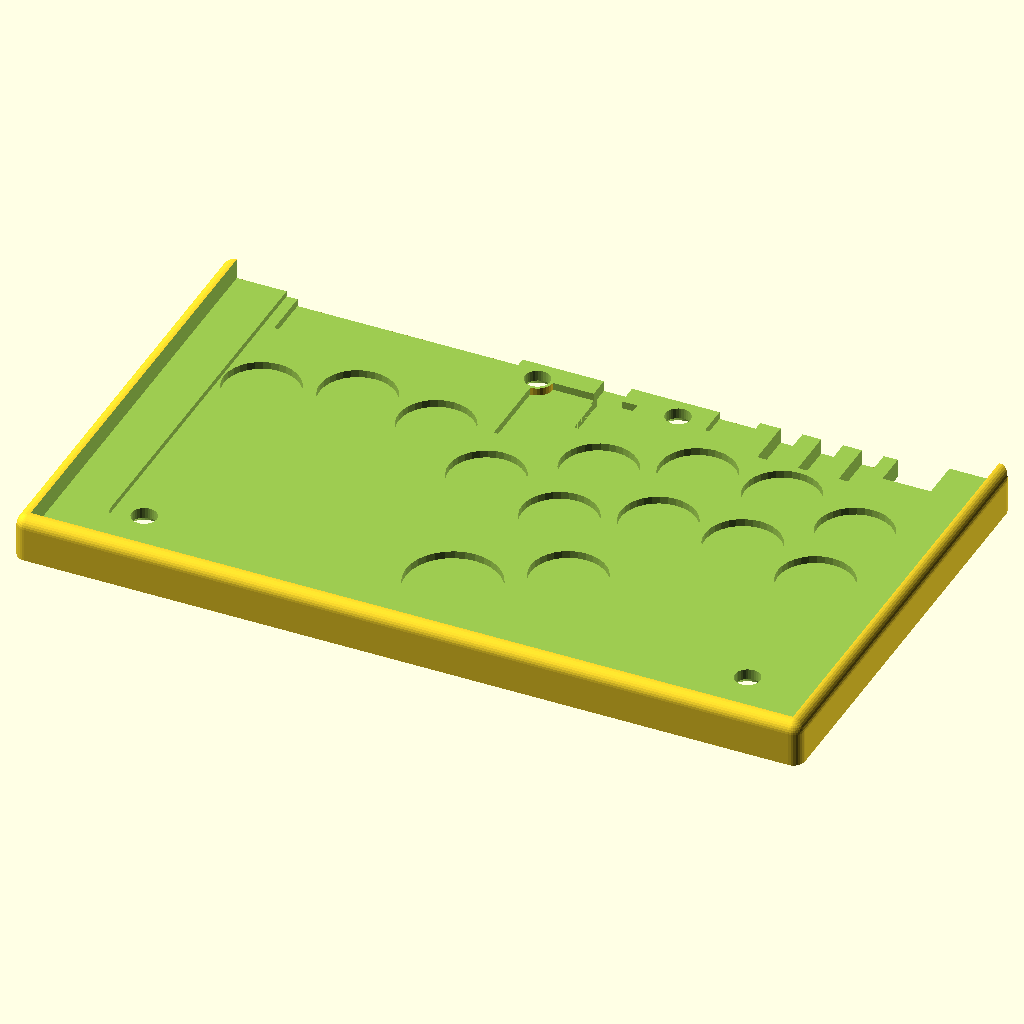
Cell 1: rendered with the file's own defaults.
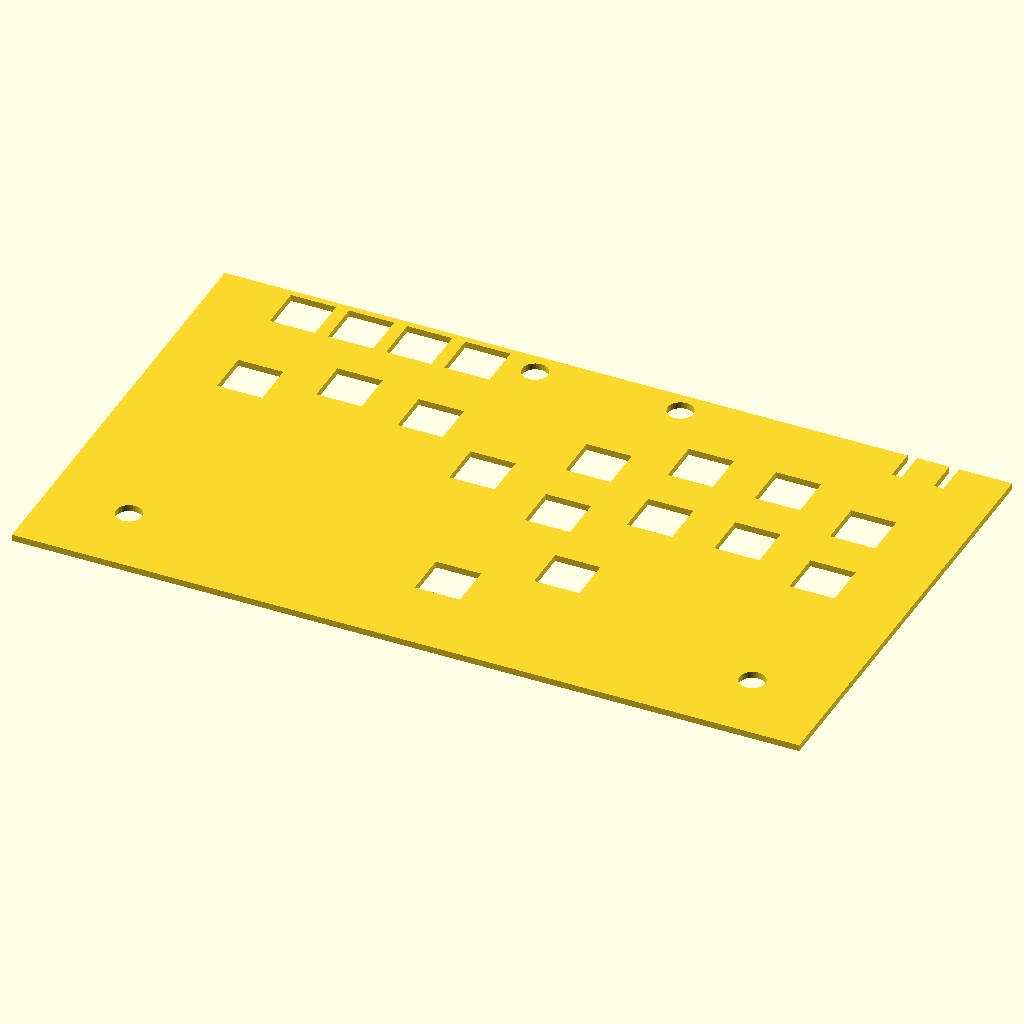
Cell 2: the same model with part = "plate".
All cells are drawn from the same view direction (rotation 55°, 0°, 25°, orthographic, colour scheme Cornfield), but the view is re-fitted for each cell, so position and scale can differ between cells as well as the parameter.
Source of the model, scad/artcase.scad:
// ArtCase: case, switch plate, top panel and fasteners for a leverless controller.
//
// Rebuilt from ArtCase-case.step, ArtCase-plate.step and ArtCase-peg.step.
// X and Y follow the STEP files: the origin is the PCB's front-left corner and
// +Y runs toward the open back edge. Z = 0 is the bottom of the case.
// The STEP parts have 0.4 mm cosmetic fillets on most edges. Those are left
// out; every other dimension follows the STEP files.
// The top panel isn't in the STEP files. It follows the top of the rect case
// (granolasummitcase_rect.blend): round wells at the buttons and one opening
// for the function row. It fills the space above the plate, so the fasteners
// clamp it down.
// The defaults are the case as designed: printed parts, four push-pin pegs,
// one piece. Other settings, all off by default:
//   fastener = "screw"   M3 countersunk screws into heat-set inserts, at `screws`
//   laser_plate/_top     the plate or top is laser cut from plate_2d / top_2d
//   plate_t, rim_h       plate and top thickness, to match bought sheet; the
//                        plate's top face stays put, so the switches still fit
//   case_size, plate_w   a bigger footprint, and a plate and top narrower than it
//   case_cuts            the case in pieces joined by bowtie keys underneath
//   case_on_edge         the case printed standing on its front edge, turned 45
//                        degrees on the bed, so a case too long to lie flat fits
//   bed_size, bed_h      fail if a printed part doesn't fit the printer
// The variant files (artcase_*.scad) set these.
//
// Check from the repo root (see ../openscad-stuff/README.md):
//   python ../openscad-stuff/scadloop.py scad/artcase.scad -D part=\"case\"
//   python ../openscad-stuff/scadloop.py scad/artcase.scad -D part=\"interference\" --expect-empty
//   python ../openscad-stuff/scadloop.py scad/artcase.scad -D part=\"assembly\" --preview
// The parts fit line-to-line, as in the STEP files (every *_fit is 0 unless a
// variant sets it). The parts touch, so the merged assembly mesh has seams
// where they meet and fails the watertight check; that is expected. The
// interference check is the real fit test.

/* [Selection] */
// A split case (see case_cuts) also has one part per piece, "case1", "case2"
// and so on from the left; "case" is still the whole case. plate_2d and
// top_2d are the flat outlines for laser cutting; export them as DXF or SVG.
part = "case";  // [case, plate, top, plate_2d, top_2d, peg, bowtie, assembly, interference]

/* [PCB] */
pcb_size = [211, 125];  // footprint; the case and plate are flush with its back edge
pcb_corner_r = 4.5;     // corner radius at the front
pcb_clear = 0.5;        // gap around the PCB in its pocket
pcb_pocket_d = 1.8;     // pocket depth under the STEP's 2 mm plate, from the floor up to its ledge

/* [Plate] */
// Plate thickness. Its top face stays where the STEP plate's is, since that
// sets the switch height above the PCB, so a thinner plate rests on a higher ledge.
plate_t = 2;
switch_hole = 14;       // square switch cutout
plate_slot_w = 3;       // width of the two slots above the ends of the floor notch
plate_fit = 0;          // gap per side between plate and case (0 = as designed)
// Width of the plate and top panel, centred on the PCB. 0 fills the space
// between the walls, as designed; anything narrower leaves a strip of case on
// each side, solid up to the rim.
plate_w = 0;
laser_plate = false;    // cut the plate (aluminium or acrylic) from plate_2d instead of printing it

/* [Top panel] */
well_clear = 0;         // added per side to the wells and the function-row opening
key_pitch = 18;         // function-row key spacing; the opening spans one cell per key
min_web = 1.2;          // thinnest wall allowed between round holes in the panel
top_fit = plate_fit;    // gap per side between top panel and case
laser_top = false;      // cut the top (acrylic over an art print) from top_2d instead of printing it

/* [Case] */
// Outer footprint [x, y]. The PCB stays centred left to right and flush with
// the open back, so extra size goes to the left and right equally and to the front.
case_size = [251.8, 145.4];
wall = 4;               // wall thickness around the plate
floor_t = 6;            // floor thickness under the PCB
rim_h = 4.6;            // wall height above the plate: the top panel's thickness (acrylic + art print when cut)
outer_r = 3.6;          // radius of the outer corners and top edges
pocket_d = 2.4;         // depth of the clearance pockets under the PCB
peg_boss_d = 10;        // floor pockets, cuts and bowties stay out of this circle around each fastener
min_floor = 1;          // thinnest floor allowed under a pocket or hole

/* [Case split] */
case_cuts = [];         // x of each cut through the case, left to right; [] keeps it whole
bowtie_y = [20, 95];    // y of the bowtie keys set into the case bottom across each cut
bowtie_len = 30;        // bowtie length, across the cut
bowtie_w = 16;          // bowtie width at its ends
bowtie_waist = 8;       // bowtie width at the cut
bowtie_d = 2;           // depth of the bowtie pockets, and thickness of the bowties
bowtie_fit = 0;         // gap per side around each bowtie, which is also this much thinner (0 = line-to-line)

/* [Fasteners] */
// Push-pin pegs (as designed) through the PCB's mounting holes and extra_pegs,
// or M3 countersunk screws from the top into heat-set inserts at `screws`.
fastener = "peg";       // [peg, screw]
screws = [];            // screw positions [x, y] for fastener = "screw"
screw_clear_d = 3.4;    // M3 clearance hole in the top panel and plate
screw_head_d = 6;       // M3 countersunk head; a printed top gets its 90 degree countersink
insert_hole_d = 4.0;    // hole for the heat-set insert: M3 x 3 mm long x 4.2 mm across
insert_len = 3;         // insert length
// Insert hole depth, cut shorter where it would leave less than min_floor under
// it. Deeper than the insert, so the screw can run on past it.
insert_hole_depth = 6;
screw_lengths = [6, 8, 10, 12, 14, 16, 20];  // stock lengths; each screw gets the longest that fits
laser_hole_clear = 0.15;  // added per side to peg holes in a laser-cut part (8 mm pegs get 8.3)

/* [Pegs] */
peg_d = 8;              // shaft diameter
peg_fit = 0;            // hole clearance per side in printed parts (0 = as designed)
peg_flange_d = 10;
peg_flange_t = 0.6;
peg_flat_w = 6.4;       // width across the flats
peg_barb_d = 10.4;      // barb diameter; both barb flanks are 45 degrees
peg_barb_land = 0.2;    // straight band at the barb's widest point
peg_split_z = 3;        // height where the flats and the slit reach full depth
peg_slit_w = 3;         // slit width at the tip
peg_slit_angle = 7;     // angle of each slit wall from vertical, degrees

/* [Printing] */
bed_size = [0, 0];      // printer bed [x, y]; every printed part must fit on it. [0, 0] skips the check
bed_h = 0;              // printer build height, checked for a case printed on edge; 0 skips the check
// Print the case standing on its front edge, turned 45 degrees on the bed, so a
// case too long to lie flat still prints in one piece. The case (or each case
// piece) is exported that way, ready to slice.
case_on_edge = false;

/* [Hidden] */
$fn = $preview ? 32 : 96;
over = 1;               // cutters run this far past the faces they open
open_back = pcb_size.y + over;  // y for cuts that run out through the open back

// Switch positions [x, y, d], where d is the button size: the diameter of the
// round floor pocket under the switch and of its well in the top panel.
buttons = [
    [ 12,  81,      24], [ 39,  89,      24], [ 66,  85,      24], [ 90,  68,      24],
    [104,  15,      30], [133,  32,      24],
    [118,  58,      24], [145,  67.9626, 24], [172,  67.9626, 24], [199,  59.9626, 24],
    [118,  85,      24], [145,  94.9626, 24], [172,  94.9626, 24], [199,  86.9626, 24]
];
// Function-row switches. One floor pocket and one top-panel opening serve all four.
function_keys = [[12, 116], [30, 116], [48, 116], [66, 116]];
// The PCB's mounting holes, where the pegs go through it, and any more pegs
// outside it, for example in the area a bigger case_size adds. Screws can use
// the mounting holes too; anywhere else over the PCB is refused.
peg_holes = [[9, 7], [202, 7], [83, 118], [128, 118]];
extra_pegs = [];

// Rectangular floor pockets [[x0, y0], [x1, y1], depth].
pockets = [
    [[  3,   109], [ 75,   open_back], pocket_d],  // under the function row
    [[ 83,    88], [103,   118      ], pocket_d],  // component clearance (these two
    [[103,   100], [115,   118      ], pocket_d],  //   rectangles make one L shape)
    [[138,   115], [151,   open_back], pocket_d],  // component clearance
    [[101,   116], [110,   open_back], 3.4],       // connector channel
    [[157.5, 109], [164.5, open_back], 5],         // channels out the back
    [[170.5, 109], [177.5, open_back], 5],
    [[183.5, 109], [190.5, open_back], 5]
];
// Cut through the floor. The plate's two slots sit above its ends.
notch = [[195, 114.6], [211, open_back]];

// ---- Derived dimensions
switches = concat(buttons, function_keys);  // every switch cutout in the plate
fasteners = fastener == "screw" ? screws : concat(peg_holes, extra_pegs);
case_min = [(pcb_size.x - case_size.x) / 2, pcb_size.y - case_size.y];
case_max = [(pcb_size.x + case_size.x) / 2, pcb_size.y];
// Recess in the case that the plate and top sit in: between the walls, or
// plate_w wide and centred on the PCB. The back is open, so neither the wall
// nor the fit applies there.
seat_min = [plate_w > 0 ? (pcb_size.x - plate_w) / 2 : case_min.x + wall, case_min.y + wall];
seat_max = [plate_w > 0 ? (pcb_size.x + plate_w) / 2 : case_max.x - wall, case_max.y];
plate_min = seat_min + [plate_fit, plate_fit];
plate_max = seat_max - [plate_fit, 0];
top_min = seat_min + [top_fit, top_fit];
top_max = seat_max - [top_fit, 0];
plate_top_z = floor_t + pcb_pocket_d + 2;  // the STEP plate's top face: the switches need it here
plate_z = plate_top_z - plate_t;           // the plate rests on the ledge here
case_h = plate_top_z + rim_h;

// An installed peg has its tip flush with the case bottom and its flange on
// the rim plane. Its barb seats in a 45 degree countersink as deep as the barb.
peg_hole_d = peg_d + 2 * peg_fit;
peg_len = case_h + peg_flange_t;
barb_flank = (peg_barb_d - peg_d) / 2;  // 45 degree flank: height equals radial step
barb_len = 2 * barb_flank + peg_barb_land;
csink_h = barb_len;
csink_d = peg_hole_d + 2 * csink_h;     // countersink diameter at the bottom face

// Slit width at height z: peg_slit_w at the tip, narrowing by peg_slit_angle per side.
function slit_w(z) = peg_slit_w - 2 * (peg_len - z) * tan(peg_slit_angle);
slit_w0 = slit_w(peg_split_z);                               // at the slit's root
slit_w_barb = slit_w(peg_len - barb_flank - peg_barb_land);  // where the barb is widest

// Fastener hole through the plate or top panel, printed or laser cut.
function fastener_hole_d(laser) = fastener == "screw" ? screw_clear_d
                                : laser ? peg_d + 2 * laser_hole_clear : peg_hole_d;
fastener_head_d = fastener == "screw" ? screw_head_d : peg_flange_d;  // widest at the top face
// Keep-out radius in the case: the peg countersink, or the boss around an insert.
fastener_keepout = fastener == "screw" ? peg_boss_d / 2 : csink_d / 2;

// A screw's insert sits in the case just under the plate: in the floor where
// the screw passes through the PCB, in the solid ledge elsewhere.
function over_pcb(p) = p.x > -pcb_clear && p.x < pcb_size.x + pcb_clear && p.y > -pcb_clear;
function insert_top(p) = over_pcb(p) ? floor_t : plate_z;
function insert_depth(p) = min(insert_hole_depth, insert_top(p) - min_floor);
// Longest stock screw that stops 0.5 mm short of the bottom of its hole.
function screw_len(p) = max(concat([0], [for (l = screw_lengths)
    if (l <= case_h - (insert_top(p) - insert_depth(p)) - 0.5) l]));
screw_lens = [for (s = screws) screw_len(s)];

// Round holes in the top panel [x, y, d] at its top face: a well per button and
// one per fastener (a screw's countersink is as wide as its head).
panel_holes = concat([for (b = buttons) [b.x, b.y, b[2] + 2 * well_clear]],
                     [for (h = fasteners) [h.x, h.y, fastener == "screw" ? screw_head_d
                                                                         : fastener_hole_d(laser_top)]]);
// Edge-to-edge distance between two round holes [x, y, d].
function web(a, b) = norm([a.x - b.x, a.y - b.y]) - (a[2] + b[2]) / 2;
panel_web = min([for (i = [0 : len(panel_holes) - 2]) for (j = [i + 1 : len(panel_holes) - 1])
                 web(panel_holes[i], panel_holes[j])]);

// Case pieces: piece i (from 1) spans x = piece_x[i - 1] to piece_x[i]. Every
// cut gets a bowtie at each bowtie_y.
piece_x = concat([case_min.x], case_cuts, [case_max.x]);
n_pieces = len(case_cuts) + 1;
bowties = [for (c = case_cuts, y = bowtie_y) [c, y]];

// Parts to make and how many of each; *_2d parts are laser cut. Hardware is
// what to buy. scad/export_stls.py reads both echoes.
printable = concat(
    n_pieces == 1 ? [["case", 1]] : [for (i = [1 : n_pieces]) [str("case", i), 1]],
    [[laser_plate ? "plate_2d" : "plate", 1], [laser_top ? "top_2d" : "top", 1]],
    fastener == "peg" ? [["peg", len(fasteners)]] : [],
    len(bowties) > 0 ? [["bowtie", len(bowties)]] : []);
hardware = fastener == "screw"
    ? concat([for (l = screw_lengths) let(n = len([for (x = screw_lens) if (x == l) 1])) if (n > 0)
                  [str("M3x", l, " countersunk screw"), n]],
             [["M3 heat-set insert", len(screws)]])
    : [];

// ---- Design rules
function inside(p, lo, hi) = p.x >= lo.x && p.y >= lo.y && p.x <= hi.x && p.y <= hi.y;
function overlaps(lo, hi, lo2, hi2) = lo.x < hi2.x && lo2.x < hi.x && lo.y < hi2.y && lo2.y < hi.y;
// Distance from point p to the box lo..hi; 0 inside it.
function box_dist(p, lo, hi) = norm([max(lo.x - p.x, 0, p.x - hi.x), max(lo.y - p.y, 0, p.y - hi.y)]);
// Depth of the deepest floor pocket that overlaps the box lo..hi. Button
// pockets count as their bounding squares, which errs on the safe side.
function pocket_over(lo, hi) = max(concat([0],
    [for (b = buttons) if (overlaps(lo, hi, [b.x, b.y] - [1, 1] * b[2] / 2,
                                    [b.x, b.y] + [1, 1] * b[2] / 2)) pocket_d],
    [for (p = pockets) if (overlaps(lo, hi, p[0], p[1])) p[2]]));
function bowtie_lo(k) = k - [bowtie_len, bowtie_w] / 2;
function bowtie_hi(k) = k + [bowtie_len, bowtie_w] / 2;
function fits_bed(size) = bed_size == [0, 0] || (max(size) <= max(bed_size) && min(size) <= min(bed_size));
// Footprint of case piece i on the bed: lying flat, or on edge and turned 45 degrees.
function piece_footprint(i) = let(w = piece_x[i] - piece_x[i - 1])
    case_on_edge ? [1, 1] * (w + case_h) / sqrt(2) : [w, case_size.y];
function is_pcb_hole(p) = len([for (h = peg_holes) if (h == p) 1]) > 0;

assert(outer_r > 0 && outer_r <= wall, "outer_r must fit within the wall");
assert(plate_w == 0 || plate_w <= case_size.x - 2 * wall, "plate_w is wider than the space between the walls");
assert(plate_min.x < -pcb_clear && plate_min.y < -pcb_clear,
       "case_size or plate_w too small: the plate must overhang the PCB pocket to rest on the ledge");
assert(plate_t > 0 && plate_z >= floor_t + pcb_pocket_d,
       "plate_t over 2 mm would push the plate down onto the PCB");
assert(plate_fit >= 0 && top_fit >= 0 && peg_fit >= 0 && bowtie_fit >= 0 && laser_hole_clear >= 0,
       "fits are clearances and can't be negative");
assert(floor_t - max([pocket_d, for (p = pockets) p[2]]) >= min_floor,
       "a floor pocket leaves less than min_floor");
assert(panel_web >= min_web, str("top panel holes leave a web of only ", panel_web, " mm"));
for (k = switches)
    assert(inside(k, plate_min + [1, 1] * switch_hole / 2, plate_max - [1, 1] * switch_hole / 2),
           str("switch at ", k, " is off the plate"));
for (b = buttons)
    assert(inside(b, [-pcb_clear, -pcb_clear] + [1, 1] * b[2] / 2,
                  pcb_size + [pcb_clear, pcb_clear] - [1, 1] * b[2] / 2),
           str("floor pocket at ", b, " is outside the PCB pocket"));

assert(fastener == "peg" || fastener == "screw", str("unknown fastener \"", fastener, "\""));
assert(fastener == "peg" || len(screws) > 0, "fastener = \"screw\" needs positions in screws");
if (fastener == "peg") {
    assert(csink_h < floor_t, "peg countersink is deeper than the floor");
    assert(slit_w0 >= 0, "peg slit closes up before reaching peg_split_z");
    assert(peg_split_z - (peg_d - peg_flat_w) / 2 >= peg_flange_t, "peg flats run into the flange");
    assert(slit_w_barb >= peg_barb_d - peg_hole_d, "peg barb can't squeeze through its hole");
}
for (p = fasteners) {
    assert(is_pcb_hole(p) ||
           box_dist(p, [-pcb_clear, -pcb_clear], pcb_size + [pcb_clear, pcb_clear]) >= peg_boss_d / 2,
           str("fastener at ", p, " is over the PCB but not at one of its mounting holes"));
    assert(inside(p, top_min + [1, 1] * fastener_head_d / 2, top_max - [1, 1] * fastener_head_d / 2) &&
           inside(p, plate_min + [1, 1] * fastener_head_d / 2, plate_max - [1, 1] * fastener_head_d / 2),
           str("fastener at ", p, " is too close to the edge of the plate or top panel"));
}
for (p = fastener == "screw" ? screws : []) {
    assert(insert_depth(p) >= insert_len, str("no room for the insert under the screw at ", p));
    assert(screw_len(p) - (case_h - insert_top(p)) >= insert_len / 2,
           str("no stock screw length reaches far enough into the insert at ", p));
}
for (c = case_cuts) {
    assert(c - bowtie_len / 2 > case_min.x + wall && c + bowtie_len / 2 < case_max.x - wall,
           str("cut at x=", c, " is too close to the side of the case"));
    for (p = fasteners)
        assert(abs(c - p.x) > fastener_keepout, str("cut at x=", c, " runs too close to the fastener at ", p));
}
if (n_pieces > 2) for (i = [1 : n_pieces - 2])
    assert(case_cuts[i] - case_cuts[i - 1] > bowtie_len,
           "case_cuts must increase, with room for the bowties between them");
if (len(bowtie_y) > 1) for (i = [1 : len(bowtie_y) - 1])
    assert(bowtie_y[i] - bowtie_y[i - 1] > bowtie_w, "bowtie_y must increase, with room between the bowties");
assert(n_pieces == 1 || len(bowtie_y) > 0, "a split case needs bowties: set bowtie_y");
assert(bowtie_waist > 0 && bowtie_waist < bowtie_w, "bowtie_waist must be narrower than bowtie_w");
for (k = bowties) {
    lo = bowtie_lo(k);
    hi = bowtie_hi(k);
    assert(inside(lo, case_min + [wall, wall], case_max - [wall, 0]) &&
           inside(hi, case_min + [wall, wall], case_max - [wall, 0]),
           str("bowtie at ", k, " is off the bottom of the case"));
    assert(floor_t - pocket_over(lo, hi) - bowtie_d >= min_floor,
           str("bowtie at ", k, " leaves less than min_floor under a floor pocket"));
    assert(!overlaps(lo, hi, notch[0], notch[1]), str("bowtie at ", k, " runs into the floor notch"));
    for (p = fasteners)
        assert(box_dist(p, lo, hi) > fastener_keepout, str("bowtie at ", k, " runs into the fastener at ", p));
}
for (i = [1 : n_pieces])
    assert(fits_bed(piece_footprint(i)), str("case piece ", i, " doesn't fit bed_size"));
assert(!case_on_edge || bed_h == 0 || case_size.y <= bed_h, "the case printed on edge is taller than bed_h");
assert(laser_plate || fits_bed(plate_max - plate_min), "the plate doesn't fit bed_size: narrow it or cut it");
assert(laser_top || fits_bed(top_max - top_min), "the top panel doesn't fit bed_size: narrow it or cut it");

echo(str("case ", case_max - case_min, " x ", case_h, " mm; plate ", plate_max - plate_min, " x ", plate_t,
         " mm at z=", plate_z, "; top ", top_max - top_min, " x ", rim_h, " mm; ", len(switches), " switches"));
echo(str("plate overhangs the PCB by ", -plate_min.x, " mm at each side and ",
         -plate_min.y, " mm at the front"));
if (fastener == "peg")
    echo(str(len(fasteners), " pegs, ", peg_len, " mm long; countersink ", csink_d, " mm x ", csink_h,
             " deep; slit ", slit_w0, " to ", peg_slit_w, " mm"));
else
    echo(str(len(screws), " M3 screws ", screw_lens, " mm long, into inserts in holes ",
             [for (s = screws) insert_depth(s)], " mm deep"));
echo(str("thinnest web between the top panel's holes ", panel_web, " mm"));
if (n_pieces > 1)
    echo(str("case cut at x=", case_cuts, " into pieces ",
             [for (i = [1 : n_pieces]) piece_x[i] - piece_x[i - 1]], " mm wide, with ",
             len(bowties), " bowties"));
if (case_on_edge)
    echo(str("case printed on its front edge, turned 45 degrees: within ",
             n_pieces == 1 ? piece_footprint(1) : [for (i = [1 : n_pieces]) piece_footprint(i)],
             " mm on the bed, ", case_size.y, " mm tall"));
echo(printable = printable);
echo(hardware = hardware);

// ---- Case

module case() {
    difference() {
        case_shell();
        // plate seat, open at the top and back
        translate([seat_min.x, seat_min.y, plate_z])
            cube([seat_max.x - seat_min.x, open_back - seat_min.y, plate_t + rim_h + over]);
        // PCB pocket, from the floor up to the plate's ledge
        translate([0, 0, floor_t]) linear_extrude(plate_z - floor_t + over) pcb_pocket_2d();
        floor_pockets();
        translate([notch[0].x, notch[0].y, -over])
            cube([notch[1].x - notch[0].x, notch[1].y - notch[0].y, floor_t + 2 * over]);
        for (h = fasteners) translate(h) {
            if (fastener == "screw") insert_hole(h);
            else peg_hole();
        }
        // bowtie pockets across each cut
        for (k = bowties) translate([k.x, k.y, -over]) linear_extrude(bowtie_d + over) bowtie_2d();
    }
}

// Piece i of a split case, counted from the left.
module case_piece(i) {
    x0 = i == 1 ? case_min.x - over : piece_x[i - 1];
    x1 = i == n_pieces ? case_max.x + over : piece_x[i];
    intersection() {
        case();
        translate([x0, case_min.y - over, -over])
            cube([x1 - x0, case_size.y + 2 * over, case_h + 2 * over]);
    }
}

// The case or a case piece as printed: lying flat as modelled or, with
// case_on_edge, standing on its front face and turned 45 degrees about the
// case's middle.
module case_print() {
    if (case_on_edge)
        rotate([0, 0, 45]) translate([-pcb_size.x / 2, case_h / 2, 0])
            rotate([90, 0, 0]) translate([0, -case_min.y, 0]) children();
    else children();
}

// Outer shell: the hull of two domed front-corner posts and two side rails.
// A rail is the wall's edge profile run from the front corner to the back,
// trimmed in plan so its back corner is rounded. The result has rounded top
// edges on the front and sides, spherical front corners, and a square back
// edge where the side rounding meets the rounded back corner in a mitre.
module case_shell() {
    r = outer_r;
    run = (case_max.y - r) - (case_min.y + r);  // front corner centre to back corner centre
    hull() for (x = [case_min.x + r, case_max.x - r])
        translate([x, case_min.y + r, 0]) {
            rotate_extrude() edge_profile();
            intersection() {
                // profile stood upright and run toward +Y, past the back
                mirror([0, 1, 0]) rotate([90, 0, 0]) linear_extrude(run + r + over) {
                    edge_profile();
                    mirror([1, 0]) edge_profile();
                }
                // plan trim that rounds the back corner
                linear_extrude(case_h) hull() {
                    translate([-r, 0]) square([2 * r, run]);
                    translate([0, run]) circle(r = r);
                }
            }
        }
}

// Outer wall profile: [0, outer_r] x [0, case_h] with the top outer corner rounded.
module edge_profile() {
    square([outer_r, case_h - outer_r]);
    translate([0, case_h - outer_r]) intersection() {
        circle(r = outer_r);
        square(outer_r);
    }
}

// PCB outline plus clearance: rounded at the front, running out through the back.
module pcb_pocket_2d() {
    hull() {
        for (x = [pcb_corner_r, pcb_size.x - pcb_corner_r])
            translate([x, pcb_corner_r]) circle(r = pcb_corner_r + pcb_clear);
        translate([-pcb_clear, pcb_corner_r])
            square([pcb_size.x + 2 * pcb_clear, open_back - pcb_corner_r]);
    }
}

// Clearance pockets in the floor under the PCB, kept clear of the fasteners.
module floor_pockets() {
    difference() {
        union() {
            for (b = buttons)
                translate([b.x, b.y, floor_t - pocket_d]) cylinder(d = b[2], h = pocket_d + over);
            for (p = pockets)
                translate([p[0].x, p[0].y, floor_t - p[2]])
                    cube([p[1].x - p[0].x, p[1].y - p[0].y, p[2] + over]);
        }
        for (h = fasteners) translate(h) cylinder(d = peg_boss_d, h = floor_t + over);
    }
}

// Bore for a peg, with a 45 degree countersink in the bottom face for its barb.
// It runs up to the plate, so it also goes through the solid ledge outside the
// PCB pocket.
module peg_hole() {
    translate([0, 0, -over]) {
        cylinder(d = peg_hole_d, h = plate_z + 2 * over);
        cylinder(d1 = csink_d + 2 * over, d2 = peg_hole_d, h = csink_h + over);
    }
}

// Hole for the heat-set insert under the screw at p, down from the case
// surface under the plate.
module insert_hole(p) {
    translate([0, 0, insert_top(p) - insert_depth(p)])
        cylinder(d = insert_hole_d, h = insert_depth(p) + over);
}

// ---- Plate

// Plate outline with its holes, for printing or laser cutting.
module plate_2d() {
    difference() {
        translate(plate_min) square(plate_max - plate_min);
        for (k = switches) translate([k.x, k.y]) square(switch_hole, center = true);
        for (h = fasteners) translate(h) circle(d = fastener_hole_d(laser_plate));
        for (x = [notch[0].x, notch[1].x - plate_slot_w])
            translate([x, notch[0].y]) square([plate_slot_w, notch[1].y - notch[0].y]);
    }
}

module plate() linear_extrude(plate_t) plate_2d();

// ---- Top panel

// Top panel outline with its holes, for printing or laser cutting. The art
// print under a cut top is trimmed to the same outline.
module top_2d() {
    difference() {
        translate(top_min) square(top_max - top_min);
        for (b = buttons) translate([b.x, b.y]) circle(d = b[2] + 2 * well_clear);
        for (h = fasteners) translate(h) circle(d = fastener_hole_d(laser_top));
        // one opening over the function row: the key_pitch cell around each key, run out the back
        offset(delta = well_clear) hull()
            for (k = function_keys)
                translate([k.x - key_pitch / 2, k.y - key_pitch / 2])
                    square([key_pitch, open_back - (k.y - key_pitch / 2)]);
    }
}

// Sits on the plate inside the seat, flush with the rim. Screw holes get a
// countersink in the top face; a cut top needs it done by hand.
module top_panel() {
    difference() {
        linear_extrude(rim_h) top_2d();
        if (fastener == "screw") for (h = fasteners) translate([h.x, h.y, rim_h]) screw_countersink();
    }
}

// 90 degree countersink for an M3 countersunk head, its rim at z = 0. The cone
// starts inside the clearance hole and is turned half a facet, so its corners
// don't line up with the hole's where the two meet; lined up, they leave a ring
// of zero-area triangles and the mesh isn't watertight.
module screw_countersink() {
    cs = (screw_head_d - screw_clear_d) / 2;  // depth
    rotate([0, 0, 180 / $fn]) translate([0, 0, -cs - 0.5])
        cylinder(d1 = screw_clear_d - 1, d2 = screw_head_d + 2 * over, h = cs + 0.5 + over);
}

// ---- Peg

// Push-pin peg, flange down as printed. It goes in flange up: the tip passes
// through the top panel, plate and floor, then the slit halves spring open
// into the countersink.
module peg() {
    difference() {
        union() {
            cylinder(d = peg_flange_d, h = peg_flange_t);
            intersection() {
                peg_body();
                peg_flats();
            }
        }
        peg_slit();
    }
}

// Round shaft with the barb at the tip.
module peg_body() {
    z = peg_len - barb_len;
    rotate_extrude() polygon([
        [0, 0], [peg_d / 2, 0], [peg_d / 2, z],
        [peg_barb_d / 2, z + barb_flank], [peg_barb_d / 2, z + barb_flank + peg_barb_land],
        [peg_d / 2, peg_len], [0, peg_len]
    ]);
}

// What the two flats leave: a slab peg_flat_w wide, plus a 45 degree cone whose
// radius is peg_flat_w / 2 at peg_split_z, so the flats run out into the round
// shaft just below it.
module peg_flats() {
    translate([-peg_barb_d, -peg_flat_w / 2, -over])
        cube([2 * peg_barb_d, peg_flat_w, peg_len + 2 * over]);
    cylinder(r1 = peg_split_z + peg_flat_w / 2, r2 = 0, h = peg_split_z + peg_flat_w / 2);
}

// V slit that splits the tip into two halves: peg_slit_w wide at the tip,
// narrowing by peg_slit_angle on each side down to peg_split_z.
module peg_slit() {
    h = peg_len + over - peg_split_z;  // from the root to just past the tip
    w1 = slit_w(peg_len + over);
    translate([0, 0, peg_split_z]) rotate([90, 0, 0])
        linear_extrude(peg_barb_d + 2 * over, center = true)
            polygon([[-slit_w0 / 2, 0], [slit_w0 / 2, 0], [w1 / 2, h], [-w1 / 2, h]]);
}

// ---- Screw (bought; modelled for the assembly and the interference check)

// M3 countersunk screw l long overall, head up, the head's top at z = 0. The
// head is drawn 0.2 mm under screw_head_d so it clears the countersink's facets.
module screw(l) {
    head_d = screw_head_d - 0.2;
    cs = (head_d - 3) / 2;  // the head's cone, down to the 3 mm shank
    translate([0, 0, -cs]) cylinder(d1 = 3, d2 = head_d, h = cs);
    translate([0, 0, -l]) cylinder(d = 3, h = l - cs);
}

// ---- Bowtie

// Bowtie outline centred on a cut, its long axis across the cut.
module bowtie_2d() {
    polygon([[-bowtie_len / 2, -bowtie_w / 2], [0, -bowtie_waist / 2], [bowtie_len / 2, -bowtie_w / 2],
             [bowtie_len / 2, bowtie_w / 2], [0, bowtie_waist / 2], [-bowtie_len / 2, bowtie_w / 2]]);
}

// Bowtie key, flat as printed. It bridges a cut from below, seated in the half
// pockets of the pieces on either side. Glue it or press it in.
module bowtie() linear_extrude(bowtie_d - bowtie_fit) offset(delta = -bowtie_fit) bowtie_2d();

// ---- Assembly

module plate_in_place() translate([0, 0, plate_z]) plate();
module top_in_place() translate([0, 0, plate_top_z]) top_panel();

// Pegs as installed: flange up on the top panel, tip flush with the case bottom.
module pegs_in_place() {
    for (h = fasteners) translate([h.x, h.y, peg_len]) rotate([180, 0, 0]) peg();
}

// Screws as installed: heads flush with the top face.
module screws_in_place() {
    for (s = screws) translate([s.x, s.y, case_h]) screw(screw_len(s));
}

module fasteners_in_place() {
    if (fastener == "screw") screws_in_place();
    else pegs_in_place();
}

// Bowties as installed: against the top of their pockets, so they can't stand proud.
module bowties_in_place() {
    for (k = bowties) translate([k.x, k.y, bowtie_fit]) bowtie();
}

module assembly() {
    if (n_pieces == 1) color("#e8a33d") case();
    else for (i = [1 : n_pieces]) color(i % 2 == 1 ? "#e8a33d" : "#c98a2e") case_piece(i);
    color(laser_plate ? "#c0c4c8" : "#8a96a3") plate_in_place();
    color(laser_top ? [0.75, 0.88, 0.95, 0.6] : "#d9d2c3") top_in_place();
    color("#4a4a4a") fasteners_in_place();
    color("#4a4a4a") bowties_in_place();
}

// Overlap between parts. Must render empty; touching faces are fine.
module interference() {
    intersection() { case(); plate_in_place(); }
    intersection() { case(); top_in_place(); }
    intersection() { plate_in_place(); top_in_place(); }
    intersection() { case(); fasteners_in_place(); }
    intersection() { plate_in_place(); fasteners_in_place(); }
    intersection() { top_in_place(); fasteners_in_place(); }
    if (len(bowties) > 0) intersection() { case(); bowties_in_place(); }
    if (n_pieces > 1) for (i = [1 : n_pieces - 1]) intersection() { case_piece(i); case_piece(i + 1); }
}

case_part = [for (i = [1 : n_pieces]) if (part == str("case", i)) i];  // [i] when part names a piece

if (part == "case") case_print() case();
else if (len(case_part) > 0) case_print() case_piece(case_part[0]);
else if (part == "plate") plate();
else if (part == "plate_2d") plate_2d();
else if (part == "top") top_panel();
else if (part == "top_2d") top_2d();
else if (part == "peg") peg();
else if (part == "bowtie") bowtie();
else if (part == "assembly") assembly();
else if (part == "interference") interference();
else assert(false, str("unknown part \"", part, "\""));
Parameter table extracted from the source (name, type, default, range or options):
part: string, default "case", options "case", "plate", "top", "plate_2d", "top_2d", "peg", "bowtie", "assembly", "interference"
pcb_size: vector, default [211, 125]
pcb_corner_r: number, default 4.5
pcb_clear: number, default 0.5
pcb_pocket_d: number, default 1.8
plate_t: number, default 2
switch_hole: number, default 14
plate_slot_w: number, default 3
plate_fit: number, default 0
plate_w: number, default 0
laser_plate: bool, default false
well_clear: number, default 0
key_pitch: number, default 18
min_web: number, default 1.2
laser_top: bool, default false
case_size: vector, default [251.8, 145.4]
wall: number, default 4
floor_t: number, default 6
rim_h: number, default 4.6
outer_r: number, default 3.6
pocket_d: number, default 2.4
peg_boss_d: number, default 10
min_floor: number, default 1
bowtie_y: vector, default [20, 95]
bowtie_len: number, default 30
bowtie_w: number, default 16
bowtie_waist: number, default 8
bowtie_d: number, default 2
bowtie_fit: number, default 0
fastener: string, default "peg", options "peg", "screw"
screw_clear_d: number, default 3.4
screw_head_d: number, default 6
insert_hole_d: number, default 4
insert_len: number, default 3
insert_hole_depth: number, default 6
laser_hole_clear: number, default 0.15
peg_d: number, default 8
peg_fit: number, default 0
peg_flange_d: number, default 10
peg_flange_t: number, default 0.6
peg_flat_w: number, default 6.4
peg_barb_d: number, default 10.4
peg_barb_land: number, default 0.2
peg_split_z: number, default 3
peg_slit_w: number, default 3
peg_slit_angle: number, default 7
bed_size: vector, default [0, 0]
bed_h: number, default 0
case_on_edge: bool, default false
